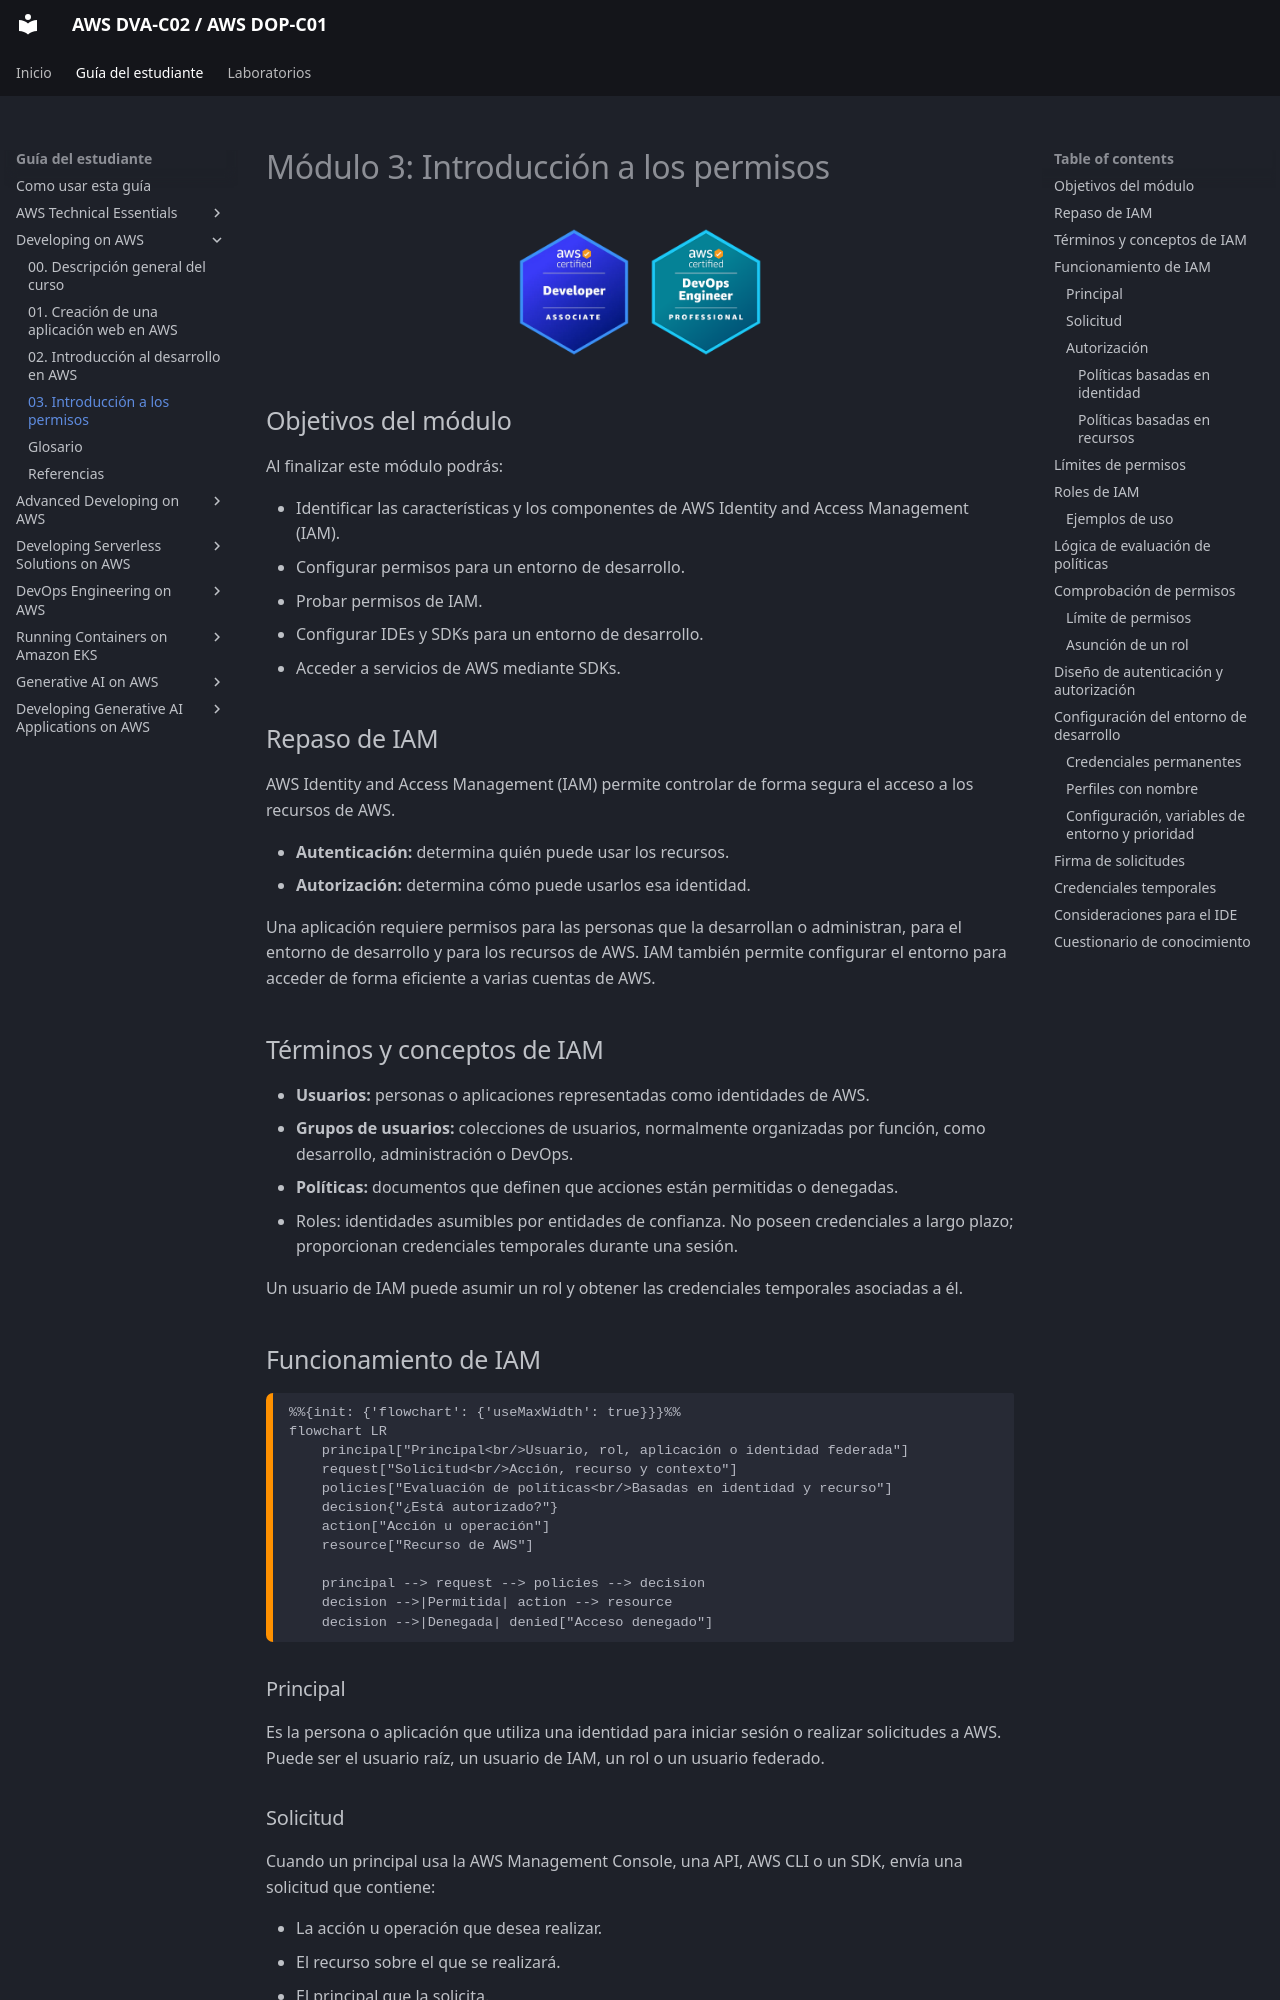

repository: seguidodoblado/AWS-DVA-C02_AWS-DOP-C01 · page: guia-del-estudiante/02-developing-on-aws/modulos/03-introduccion-a-los-permisos/index.html · generator: mkdocs

# Módulo 3: Introducción a los permisos

<!-- markdownlint-disable MD033 -->
<p align="center">
  <img src="../../../../assets/AWS%20DVA-C02.png" alt="Logotipo de AWS DVA-C02" width="128">
  <img src="../../../../assets/AWS%20DOP-C01.png" alt="Logotipo de AWS DOP-C01" width="128">
</p>
<!-- markdownlint-enable MD033 -->

## Objetivos del módulo

Al finalizar este módulo podrás:

- Identificar las características y los componentes de AWS Identity and Access Management (IAM).
- Configurar permisos para un entorno de desarrollo.
- Probar permisos de IAM.
- Configurar IDEs y SDKs para un entorno de desarrollo.
- Acceder a servicios de AWS mediante SDKs.

## Repaso de IAM

AWS Identity and Access Management (IAM) permite controlar de forma segura el acceso a los recursos de AWS.

- **Autenticación:** determina quién puede usar los recursos.
- **Autorización:** determina cómo puede usarlos esa identidad.

Una aplicación requiere permisos para las personas que la desarrollan o administran, para el entorno de desarrollo y para los recursos de AWS. IAM también permite configurar el entorno para acceder de forma eficiente a varias cuentas de AWS.

## Términos y conceptos de IAM

- **Usuarios:** personas o aplicaciones representadas como identidades de AWS.
- **Grupos de usuarios:** colecciones de usuarios, normalmente organizadas por función, como desarrollo, administración o DevOps.
- **Políticas:** documentos que definen que acciones están permitidas o denegadas.
- Roles: identidades asumibles por entidades de confianza. No poseen credenciales a largo plazo; proporcionan credenciales temporales durante una sesión.

Un usuario de IAM puede asumir un rol y obtener las credenciales temporales asociadas a él.

## Funcionamiento de IAM

```mermaid
%%{init: {'flowchart': {'useMaxWidth': true}}}%%
flowchart LR
    principal["Principal<br/>Usuario, rol, aplicación o identidad federada"]
    request["Solicitud<br/>Acción, recurso y contexto"]
    policies["Evaluación de políticas<br/>Basadas en identidad y recurso"]
    decision{"¿Está autorizado?"}
    action["Acción u operación"]
    resource["Recurso de AWS"]

    principal --> request --> policies --> decision
    decision -->|Permitida| action --> resource
    decision -->|Denegada| denied["Acceso denegado"]
```

### Principal

Es la persona o aplicación que utiliza una identidad para iniciar sesión o realizar solicitudes a AWS. Puede ser el usuario raíz, un usuario de IAM, un rol o un usuario federado.
